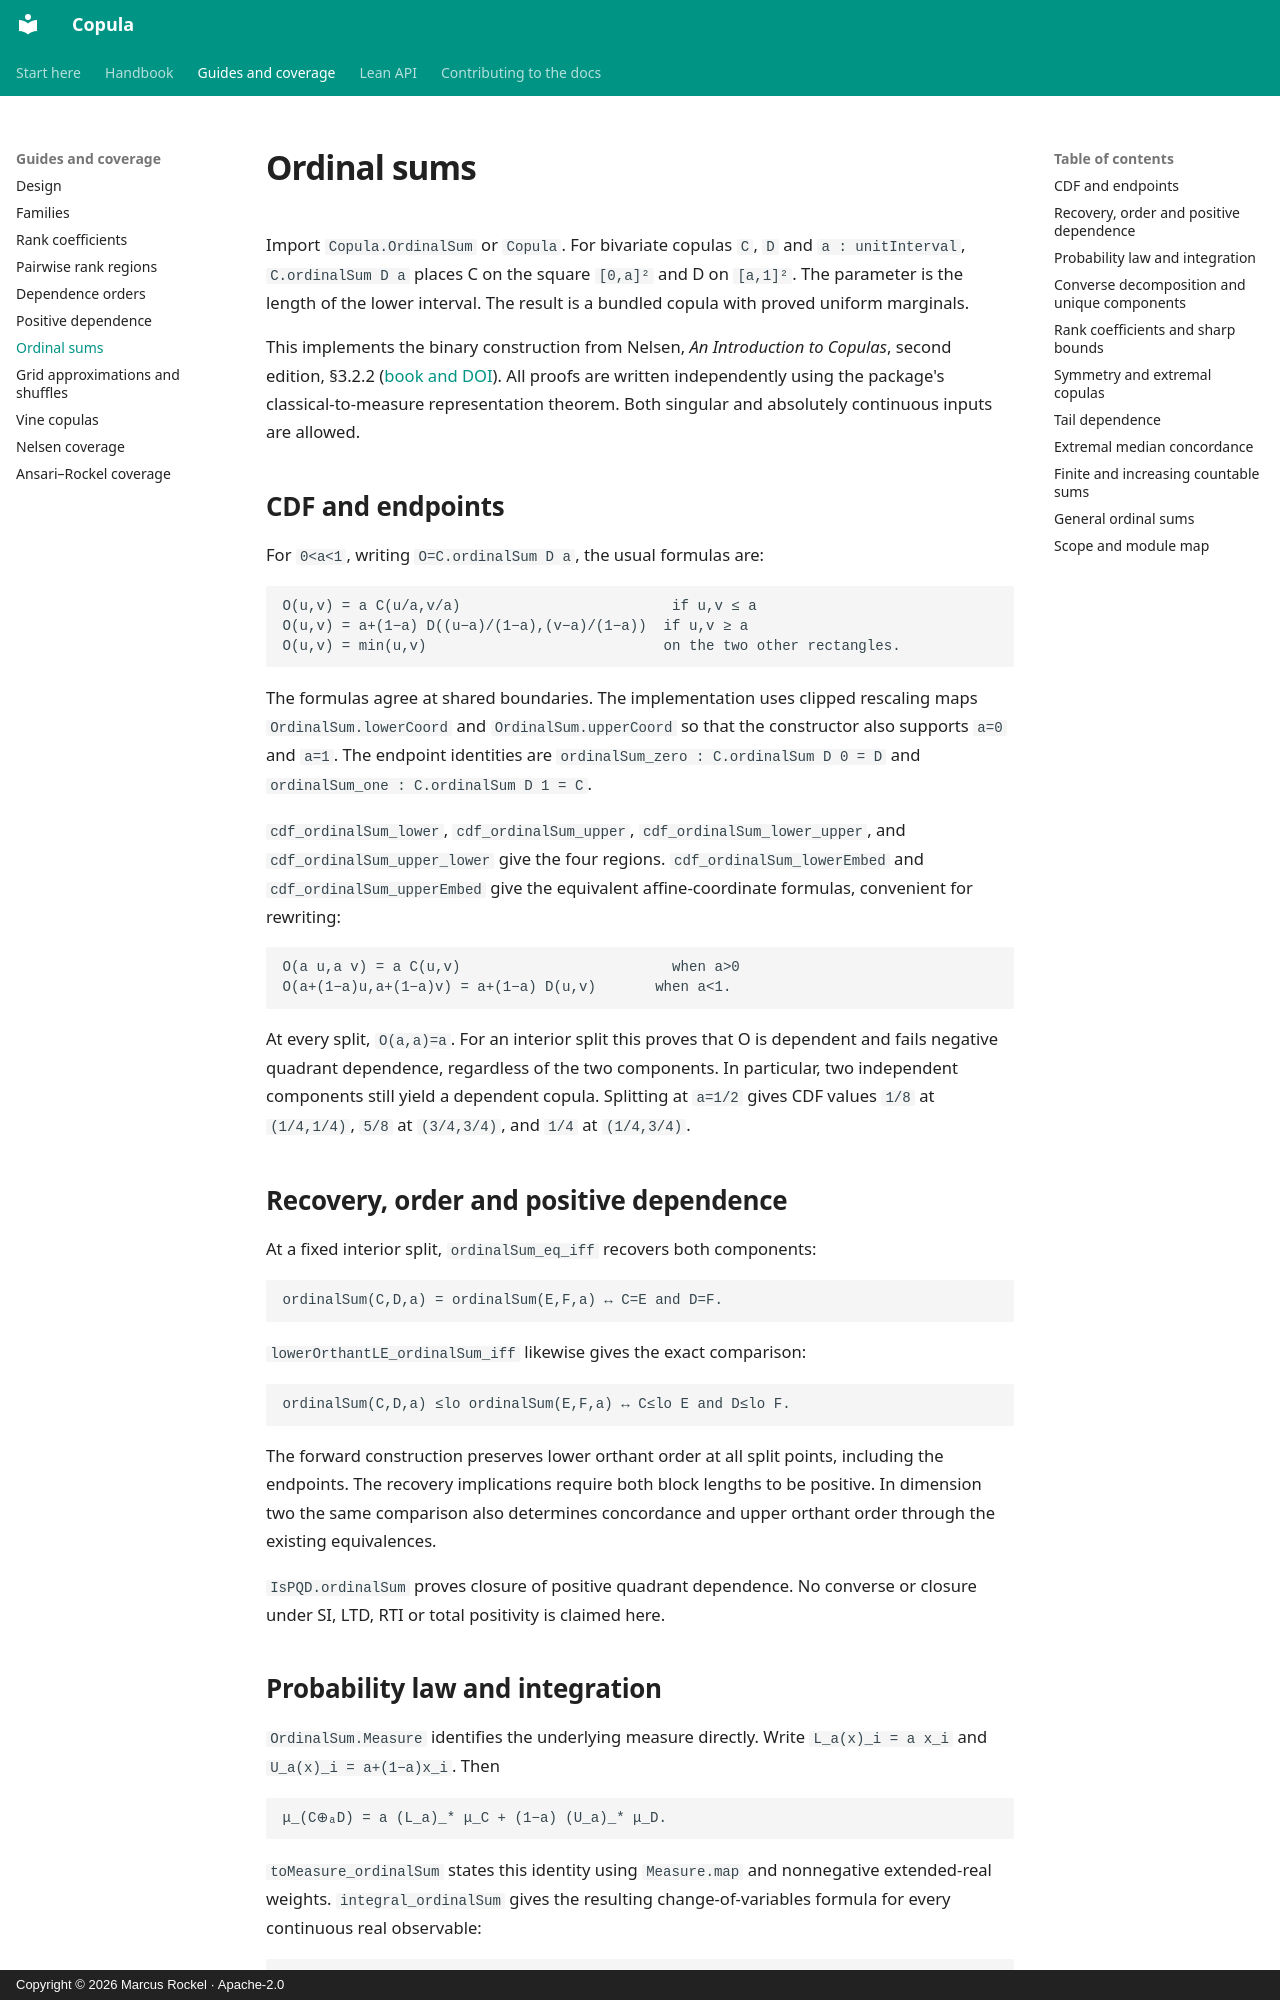

repository: Corrram/copula · page: ordinal-sums/index.html · generator: mkdocs · copyright: Copyright © 2026 Marcus Rockel · Apache-2.0

# Ordinal sums

Import `Copula.OrdinalSum` or `Copula`. For bivariate copulas `C`, `D` and
`a : unitInterval`, `C.ordinalSum D a` places C on the square `[0,a]²` and D
on `[a,1]²`. The parameter is the length of the lower interval. The result
is a bundled copula with proved uniform marginals.

This implements the binary construction from Nelsen, *An Introduction to
Copulas*, second edition, §3.2.2 ([book and DOI](https://link.springer.com/book/10.1007/0-387-28678-0)).
All proofs are written independently using the package's classical-to-measure
representation theorem. Both singular and absolutely continuous inputs are
allowed.

## CDF and endpoints

For `0<a<1`, writing `O=C.ordinalSum D a`, the usual formulas are:

```text
O(u,v) = a C(u/a,v/a)                         if u,v ≤ a
O(u,v) = a+(1−a) D((u−a)/(1−a),(v−a)/(1−a))  if u,v ≥ a
O(u,v) = min(u,v)                            on the two other rectangles.
```

The formulas agree at shared boundaries. The implementation uses clipped
rescaling maps `OrdinalSum.lowerCoord` and `OrdinalSum.upperCoord` so that
the constructor also supports `a=0` and `a=1`. The endpoint identities are
`ordinalSum_zero : C.ordinalSum D 0 = D` and
`ordinalSum_one : C.ordinalSum D 1 = C`.

`cdf_ordinalSum_lower`, `cdf_ordinalSum_upper`,
`cdf_ordinalSum_lower_upper`, and `cdf_ordinalSum_upper_lower` give the four
regions. `cdf_ordinalSum_lowerEmbed` and `cdf_ordinalSum_upperEmbed` give
the equivalent affine-coordinate formulas, convenient for rewriting:

```text
O(a u,a v) = a C(u,v)                         when a>0
O(a+(1−a)u,a+(1−a)v) = a+(1−a) D(u,v)       when a<1.
```

At every split, `O(a,a)=a`. For an interior split this proves that O is
dependent and fails negative quadrant dependence, regardless of the two
components. In particular, two independent components still yield a dependent
copula. Splitting at `a=1/2` gives CDF values `1/8` at `(1/4,1/4)`, `5/8` at
`(3/4,3/4)`, and `1/4` at `(1/4,3/4)`.

## Recovery, order and positive dependence

At a fixed interior split, `ordinalSum_eq_iff` recovers both components:

```text
ordinalSum(C,D,a) = ordinalSum(E,F,a) ↔ C=E and D=F.
```

`lowerOrthantLE_ordinalSum_iff` likewise gives the exact comparison:

```text
ordinalSum(C,D,a) ≤lo ordinalSum(E,F,a) ↔ C≤lo E and D≤lo F.
```

The forward construction preserves lower orthant order at all split points,
including the endpoints. The recovery implications require both block lengths
to be positive. In dimension two the same comparison also determines
concordance and upper orthant order through the existing equivalences.

`IsPQD.ordinalSum` proves closure of positive quadrant dependence. No converse
or closure under SI, LTD, RTI or total positivity is claimed here.
